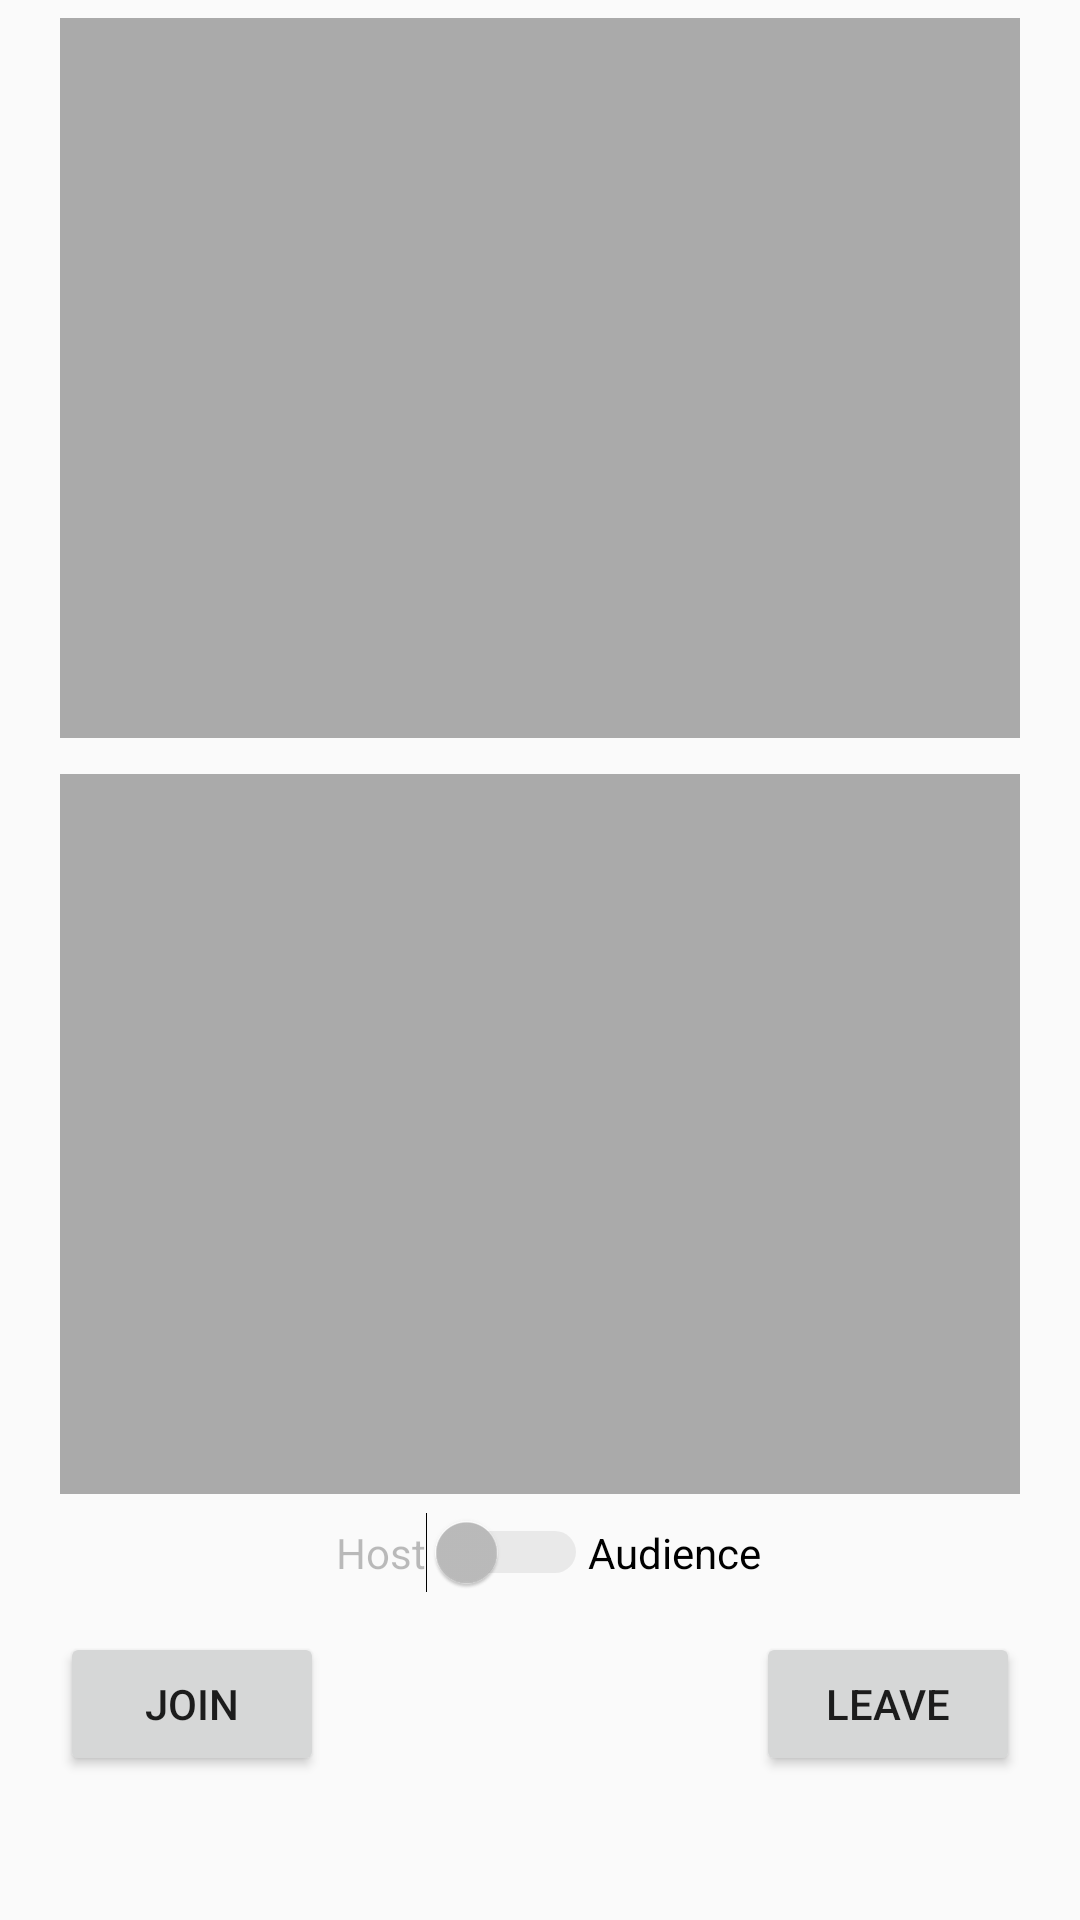

Produce the Android XML layout that renders to this screen, including the resource entries it uses.
<!-- AndroidManifest.xml: application theme AppTheme -->
<!-- res/layout/activity_main2.xml -->
<?xml version="1.0" encoding="UTF-8"?>
<ScrollView xmlns:android="http://schemas.android.com/apk/res/android"
    xmlns:tools="http://schemas.android.com/tools"
    android:id="@+id/activity_main"
    android:layout_width="match_parent"
    android:layout_height="match_parent"
    tools:context=".MainActivity2">

    <RelativeLayout
        android:layout_width="match_parent"
        android:layout_height="wrap_content">

        <FrameLayout
            android:id="@+id/local_video_view_container"
            android:layout_width="320dp"
            android:layout_height="240dp"
            android:layout_centerHorizontal="true"
            android:layout_margin="6dp"
            android:background="@android:color/darker_gray" />

        <FrameLayout
            android:id="@+id/remote_video_view_container"
            android:layout_width="320dp"
            android:layout_height="240dp"
            android:layout_below="@+id/local_video_view_container"
            android:layout_centerHorizontal="true"
            android:layout_margin="6dp"
            android:background="@android:color/darker_gray" />
        <LinearLayout
            android:id="@+id/switchRow"
            android:layout_width="wrap_content"
            android:layout_height="wrap_content"
            android:layout_below="@+id/remote_video_view_container"
            android:layout_centerHorizontal="true">

            <Switch
                android:id="@+id/switch1"
                android:layout_width="wrap_content"
                android:layout_height="wrap_content"
                android:layout_marginStart="6dp"
                android:checked="false"
                android:enabled="false"
                android:text="Host" />

            <TextView
                android:id="@+id/textView"
                android:layout_width="wrap_content"
                android:layout_height="wrap_content"
                android:gravity="center_vertical"
                android:text="Audience"
                android:textColor="@color/black" />
        </LinearLayout>
        <Button
            android:id="@+id/JoinButton"
            android:layout_width="wrap_content"
            android:layout_height="wrap_content"
            android:layout_below="@+id/remote_video_view_container"
            android:layout_alignStart="@id/remote_video_view_container"
            android:layout_marginTop="40dp"
            android:onClick="joinChannel"
            android:text="Join" />

        <Button
            android:id="@+id/LeaveButton"
            android:layout_width="wrap_content"
            android:layout_height="wrap_content"
            android:layout_below="@+id/remote_video_view_container"
            android:layout_alignEnd="@id/remote_video_view_container"
            android:layout_marginTop="40dp"
            android:onClick="leaveChannel"
            android:text="Leave" />
    </RelativeLayout>
</ScrollView>
<!-- resources referenced by this layout -->
<resources>
  <style name="AppTheme" parent="Theme.AppCompat.Light.DarkActionBar">
          
          <item name="colorPrimary">@color/colorPrimary</item>
          <item name="colorPrimaryDark">@color/colorPrimaryDark</item>
          <item name="colorAccent">@color/colorAccent</item>
      </style>
  <color name="colorPrimary">#3F51B5</color>
  <color name="colorPrimaryDark">#303F9F</color>
  <color name="colorAccent">#FF4081</color>
  <!-- not gathered from this repository: default colours our renderer supplied (Android Studio template values) -->
  <color name="black">#FF000000</color>
</resources>
